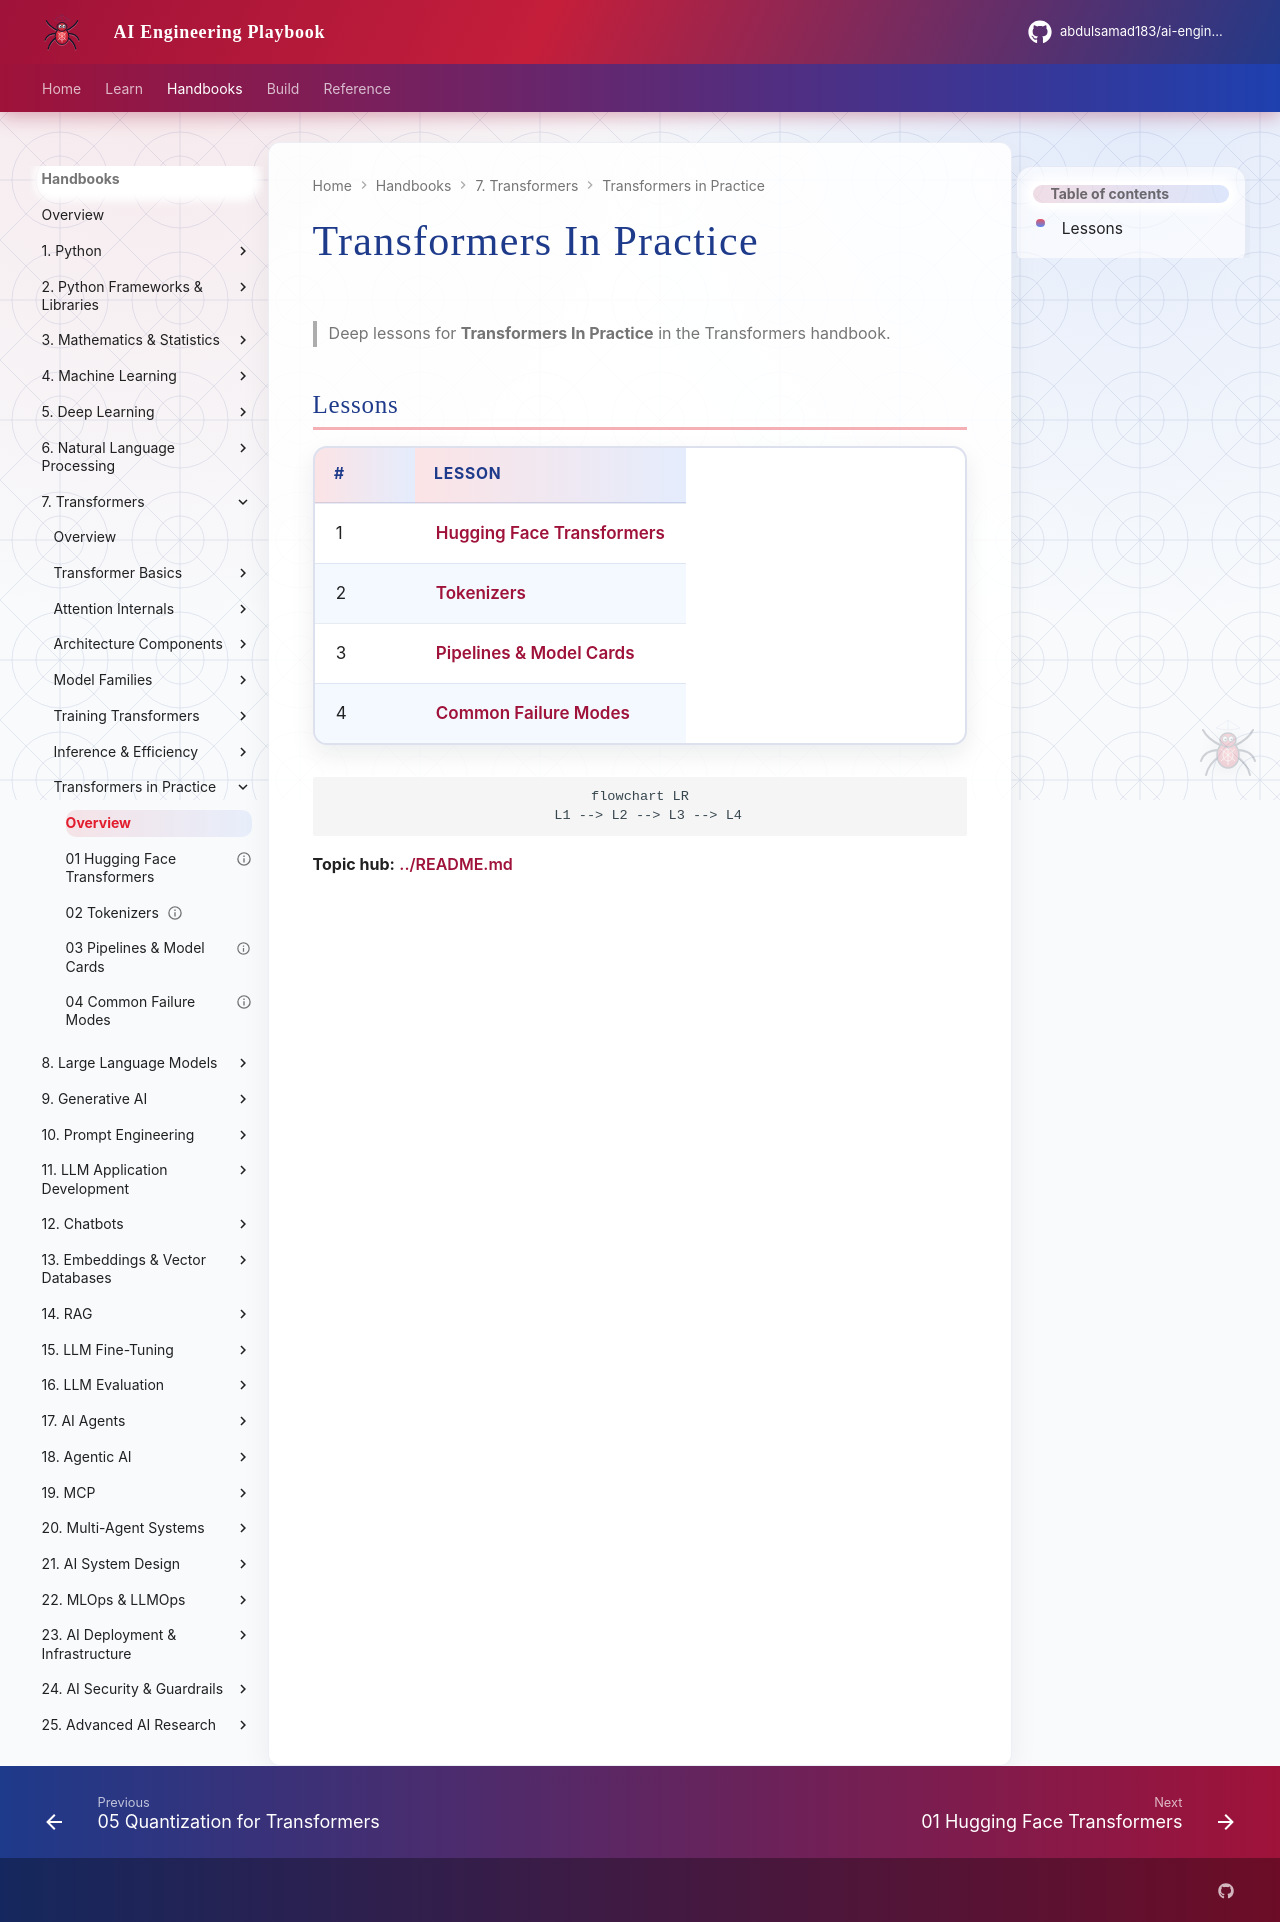

repository: abdulsamad183/ai-engineering-playbook · page: domains/transformers/transformers-in-practice/index.html · generator: mkdocs

# Transformers In Practice

> Deep lessons for **Transformers In Practice** in the Transformers handbook.

## Lessons

| # | Lesson |
|---|--------|
| 1 | [Hugging Face Transformers](01-hugging-face-transformers.md) |
| 2 | [Tokenizers](02-tokenizers.md) |
| 3 | [Pipelines & Model Cards](03-pipelines-and-model-cards.md) |
| 4 | [Common Failure Modes](04-common-failure-modes.md) |

```mermaid
flowchart LR
  L1 --> L2 --> L3 --> L4
```

**Topic hub:** [../README.md](../README.md)
